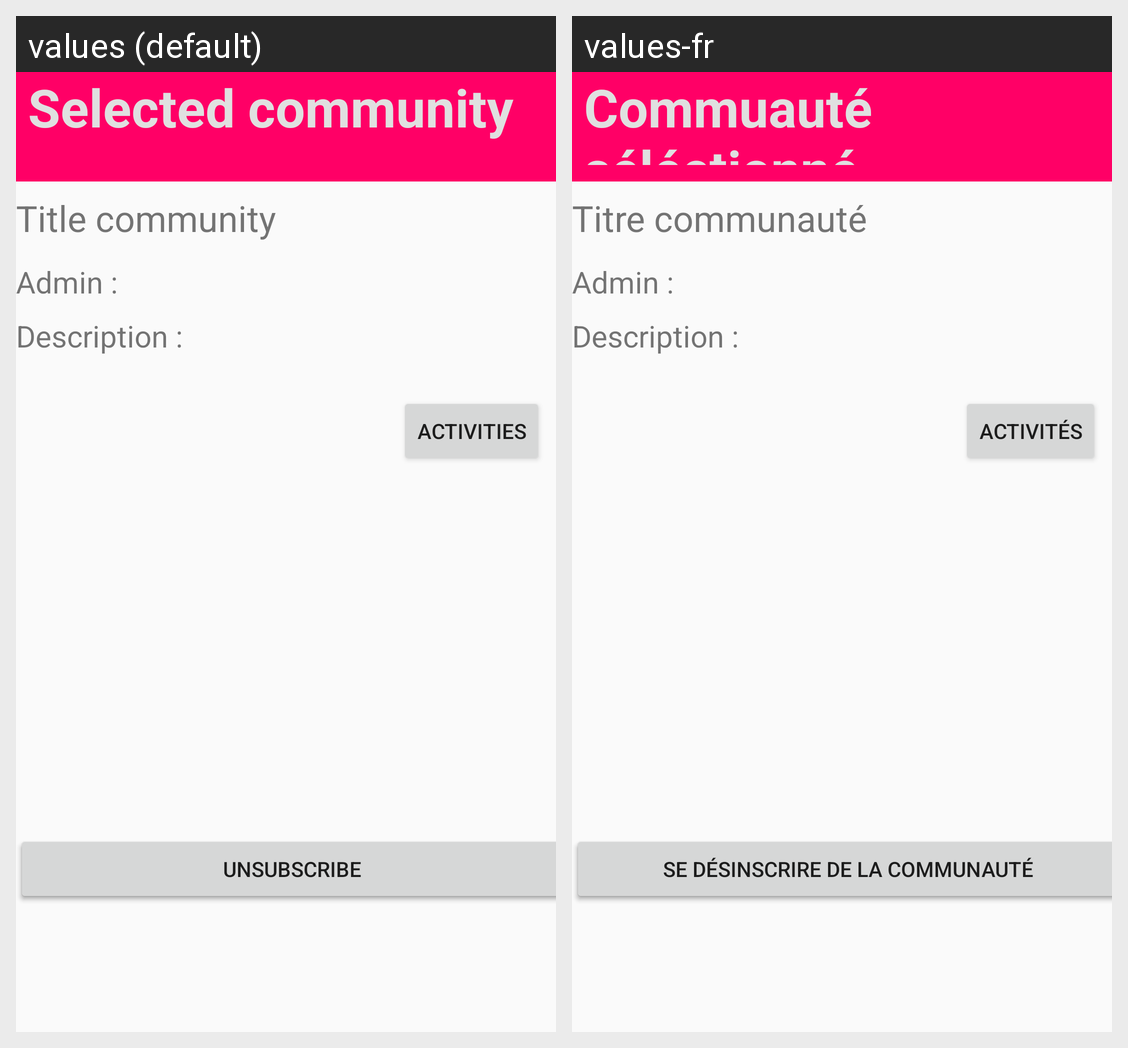

Locale-by-locale string values for the Android screen shown in this grid:
Android screen res/layout/activity_selected_community.xml rendered under 2 locales, left to right: values (default), values-fr. Device: Nexus 5 (rendered at 1080×1920; each locale shown at half size, 540×960, under a caption strip naming it); theme AppTheme.
Strings drawn on this screen, with the default value and each locale's value (text and hints the layout hard-codes, and strings that could not be matched under every locale, appear in the picture but are not listed):

community_title
  values: Title community
  values-fr: Titre communauté

AdminName
  values: Admin :
  values-fr: Admin :

Description
  values: Description :
  values-fr: Description :

community_subscribe
  values: Subscribe to community
  values-fr: S'inscrire à la communauté

community_unsubscribe
  values: Unsubscribe
  values-fr: Se désinscrire de la communauté

activity_communities
  values: Activities
  values-fr: Activités

selected_communauty
  values: Selected community
  values-fr: Commuauté séléctionné
